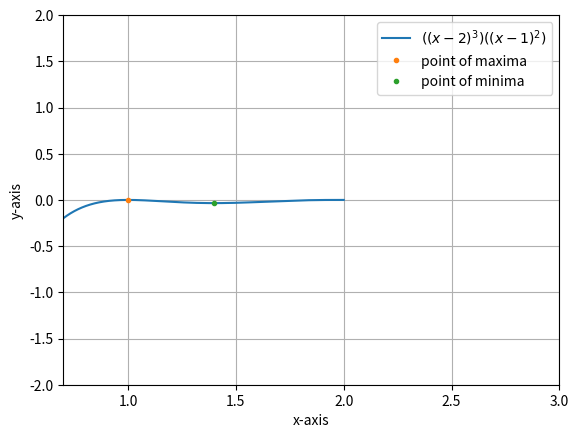

Reproduce this figure in Python.
import numpy as np
import matplotlib.pyplot as plt

#defining function
def f(x):
	return((x-2)**3)*((x-1)**2);
	
#defining derivative of f(x)
df=lambda x:(x-1)*((x-2)**2)*(5*x-7);

#for maxima using gradient ascent
cur_x1=0.5
previous_step_size1=1
iters1=0
precision=0.000000001
alpha=0.0001
max_iters=100000000

while (previous_step_size1>precision)&(iters1<max_iters):
	prev_x=cur_x1
	cur_x1+=alpha*df(prev_x)
	previous_step_size1=abs(cur_x1-prev_x)
	iters1+=1
max_val=f(cur_x1)
print('maximum value of x is',max_val,"at","x=",cur_x1)

#for minima using gradient ascent
cur_x2=1.5
previous_step_size2=1
iters2=0

while (previous_step_size2>precision)&(iters2<max_iters):
	prev_x=cur_x2
	cur_x2-=alpha*df(prev_x)
	previous_step_size2=abs(cur_x2-prev_x)
	iters2+=1
min_val=f(cur_x2)
print('minimum value of x is',min_val,"at","x=",cur_x2)

#Plotting f(x)
x=np.linspace(0,2,10000)
y=f(x)
label_str = "$((x-2)^3)((x-1)^2)$"
plt.plot(x,y,label=label_str)
#Labelling points
plt.plot(cur_x1,max_val,'.',label='point of maxima')
plt.plot(cur_x2,min_val,'.',label='point of minima')

plt.xlim([0.7,3])
plt.ylim([-2,2])
plt.xlabel("x-axis")
plt.ylabel("y-axis")
plt.grid()
plt.legend()
plt.savefig('op3t.png')
plt.show()
